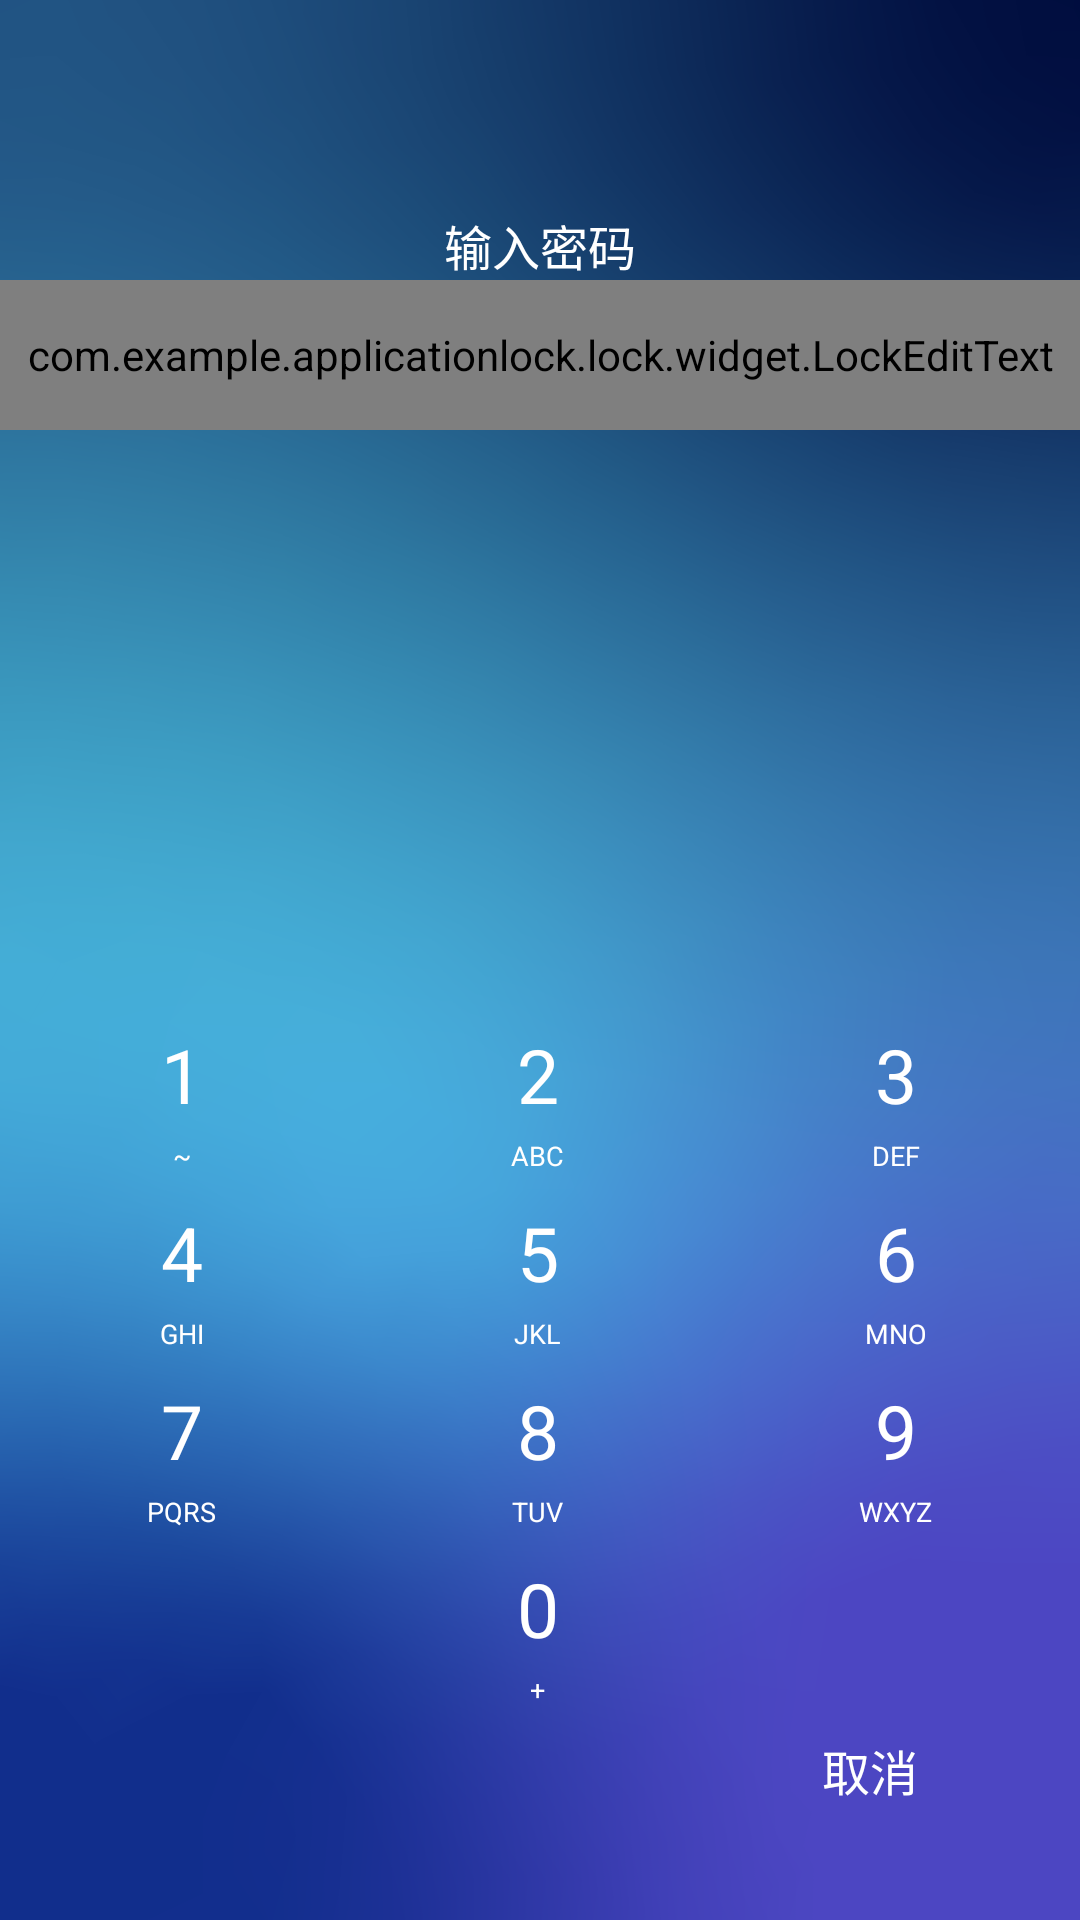

Android layout source for this screen:
<!-- AndroidManifest.xml: application theme Theme.ApplicationLock -->
<!-- res/layout/activity_number_unlock.xml -->
<?xml version="1.0" encoding="utf-8"?>
<android.support.v4.widget.DrawerLayout
    xmlns:android="http://schemas.android.com/apk/res/android"
    xmlns:app="http://schemas.android.com/apk/res-auto"
    xmlns:tools="http://schemas.android.com/tools"
    android:layout_width="match_parent"
    android:layout_height="match_parent"
    tools:context=".lock.NumberUnlockActivity">

    <RelativeLayout
        android:layout_width="match_parent"
        android:layout_height="match_parent"
        android:background="@mipmap/lock_bg">

        <LinearLayout
            android:id="@+id/ll_input_pw"
            android:layout_width="match_parent"
            android:layout_height="wrap_content"
            android:orientation="vertical">

            <TextView
                android:id="@+id/tv_title"
                android:layout_width="wrap_content"
                android:layout_height="wrap_content"
                android:layout_gravity="center"
                android:text="@string/text_input_pw"
                android:textSize="16sp"
                android:textColor="@color/white"
                android:gravity="center"
                android:layout_marginTop="70dp">
            </TextView>

            <com.example.applicationlock.lock.widget.LockEditText
                android:id="@+id/let_password"
                android:layout_width="match_parent"
                android:layout_height="50dp">
            </com.example.applicationlock.lock.widget.LockEditText>

        </LinearLayout>

        <TableLayout
            android:id="@+id/tl_dialer_digit_keyboard"
            android:layout_width="match_parent"
            android:layout_height="wrap_content"
            android:layout_above="@+id/rl_bottom_content"
            android:layout_marginTop="30dp">

            <TableRow
                android:layout_width="match_parent"
                android:layout_height="wrap_content">

                <LinearLayout
                    android:id="@+id/dial_btn_1"
                    style="@style/NumericKeypadButtonLayoutInCalling"
                    android:orientation="vertical"
                    android:clickable="true"
                    android:layout_margin="0.5dp">
                    <TextView
                        style="@style/DialButtonFontInCalling1"
                        android:text="1"/>

                    <TextView
                        style="@style/DialButtonFontInCalling2"
                        android:text="~"/>
                </LinearLayout>
                <LinearLayout
                    android:id="@+id/dial_btn_2"
                    style="@style/NumericKeypadButtonLayoutInCalling"
                    android:orientation="vertical"
                    android:clickable="true"
                    android:layout_margin="0.5dp">
                    <TextView
                        style="@style/DialButtonFontInCalling1"
                        android:text="2"/>

                    <TextView
                        style="@style/DialButtonFontInCalling2"
                        android:text="ABC"/>
                </LinearLayout>
                <LinearLayout
                    android:id="@+id/dial_btn_3"
                    style="@style/NumericKeypadButtonLayoutInCalling"
                    android:orientation="vertical"
                    android:clickable="true"
                    android:layout_margin="0.5dp">
                    <TextView
                        style="@style/DialButtonFontInCalling1"
                        android:text="3"/>

                    <TextView
                        style="@style/DialButtonFontInCalling2"
                        android:text="DEF"/>
                </LinearLayout>
            </TableRow>

            <TableRow
                android:layout_width="match_parent"
                android:layout_height="wrap_content">
                <LinearLayout
                    android:id="@+id/dial_btn_4"
                    style="@style/NumericKeypadButtonLayoutInCalling"
                    android:orientation="vertical"
                    android:clickable="true"
                    android:layout_margin="0.5dp">
                    <TextView
                        style="@style/DialButtonFontInCalling1"
                        android:text="4"/>

                    <TextView
                        style="@style/DialButtonFontInCalling2"
                        android:text="GHI"/>
                </LinearLayout>

                <LinearLayout
                    android:id="@+id/dial_btn_5"
                    style="@style/NumericKeypadButtonLayoutInCalling"
                    android:orientation="vertical"
                    android:clickable="true"
                    android:layout_margin="0.5dp">
                    <TextView
                        style="@style/DialButtonFontInCalling1"
                        android:text="5"/>

                    <TextView
                        style="@style/DialButtonFontInCalling2"
                        android:text="JKL"/>
                </LinearLayout>

                <LinearLayout
                    android:id="@+id/dial_btn_6"
                    style="@style/NumericKeypadButtonLayoutInCalling"
                    android:orientation="vertical"
                    android:clickable="true"
                    android:layout_margin="0.5dp">
                    <TextView
                        style="@style/DialButtonFontInCalling1"
                        android:text="6"/>

                    <TextView
                        style="@style/DialButtonFontInCalling2"
                        android:text="MNO"/>
                </LinearLayout>
            </TableRow>

            <TableRow
                android:layout_width="match_parent"
                android:layout_height="wrap_content">
                <LinearLayout
                    android:id="@+id/dial_btn_7"
                    style="@style/NumericKeypadButtonLayoutInCalling"
                    android:orientation="vertical"
                    android:clickable="true"
                    android:layout_margin="0.5dp">
                    <TextView
                        style="@style/DialButtonFontInCalling1"
                        android:text="7"/>

                    <TextView
                        style="@style/DialButtonFontInCalling2"
                        android:text="PQRS"/>
                </LinearLayout>
                <LinearLayout
                    android:id="@+id/dial_btn_8"
                    style="@style/NumericKeypadButtonLayoutInCalling"
                    android:orientation="vertical"
                    android:clickable="true"
                    android:layout_margin="0.5dp">
                    <TextView
                        style="@style/DialButtonFontInCalling1"
                        android:text="8"/>

                    <TextView
                        style="@style/DialButtonFontInCalling2"
                        android:text="TUV"/>
                </LinearLayout>
                <LinearLayout
                    android:id="@+id/dial_btn_9"
                    style="@style/NumericKeypadButtonLayoutInCalling"
                    android:orientation="vertical"
                    android:clickable="true"
                    android:layout_margin="0.5dp">
                    <TextView
                        style="@style/DialButtonFontInCalling1"
                        android:text="9"/>

                    <TextView
                        style="@style/DialButtonFontInCalling2"
                        android:text="WXYZ"/>
                </LinearLayout>
            </TableRow>

            <TableRow
                android:layout_width="match_parent"
                android:layout_height="wrap_content">

                <LinearLayout
                    android:id="@+id/dial_btn_asterisk"
                    android:visibility="invisible"
                    style="@style/NumericKeypadButtonLayoutInCalling"
                    android:orientation="vertical"
                    android:clickable="false"
                    android:layout_margin="0.5dp">
                    <TextView
                        style="@style/DialButtonFontInCalling1"
                        android:text="*"/>

                    <TextView
                        style="@style/DialButtonFontInCalling2"
                        android:text="(P)"/>
                </LinearLayout>
                <LinearLayout
                    android:id="@+id/dial_btn_0"
                    style="@style/NumericKeypadButtonLayoutInCalling"
                    android:orientation="vertical"
                    android:clickable="true"
                    android:layout_margin="0.5dp">
                    <TextView
                        style="@style/DialButtonFontInCalling1"
                        android:text="0"/>

                    <TextView
                        style="@style/DialButtonFontInCalling2"
                        android:text="+"/>
                </LinearLayout>
                <LinearLayout
                    android:id="@+id/dial_btn_well"
                    android:visibility="invisible"
                    style="@style/NumericKeypadButtonLayoutInCalling"
                    android:orientation="vertical"
                    android:clickable="false"
                    android:layout_margin="0.5dp">
                    <TextView
                        style="@style/DialButtonFontInCalling1"
                        android:text="#"/>

                    <TextView
                        style="@style/DialButtonFontInCalling2"
                        android:text="(W)"/>
                </LinearLayout>
            </TableRow>

        </TableLayout>

        <RelativeLayout
            android:id="@+id/rl_bottom_content"
            android:layout_width="match_parent"
            android:layout_height="wrap_content"
            android:layout_alignParentBottom="true"
            android:layout_marginBottom="30dp">

            <TextView
                android:id="@+id/tv_cancel_or_del"
                android:layout_width="40dp"
                android:layout_height="40dp"
                android:layout_alignParentEnd="true"
                android:layout_marginEnd="50dp"
                android:gravity="center"
                android:text="@string/cancel"
                android:textColor="@color/white"
                android:textSize="16sp">
            </TextView>

        </RelativeLayout>

    </RelativeLayout>

</android.support.v4.widget.DrawerLayout>
<!-- resources referenced by this layout -->
<resources>
  <color name="white">#FFFFFFFF</color>
  <!-- mipmap lock_bg: png bitmap (mipmap-hdpi, 161978 bytes) -->
  <string name="cancel">取消</string>
  <string name="text_input_pw">输入密码</string>
  <style name="DialButtonFontInCalling1">
          <item name="android:layout_width">wrap_content</item>
          <item name="android:layout_height">wrap_content</item>
          <item name="android:layout_marginTop">8dp</item>
          <item name="android:textSize">25sp</item>
          <item name="android:textColor">@color/white</item>
      </style>
  <style name="DialButtonFontInCalling2">
          <item name="android:layout_width">wrap_content</item>
          <item name="android:layout_height">wrap_content</item>
          <item name="android:layout_marginTop">4dp</item>
          <item name="android:textSize">9sp</item>
          <item name="android:textColor">@color/white</item>
      </style>
  <style name="NumericKeypadButtonLayoutInCalling">
          <item name="android:layout_width">wrap_content</item>
          <item name="android:layout_height">wrap_content</item>
          <item name="android:layout_weight">1</item>
          <item name="android:gravity">center_horizontal</item>
          <item name="android:orientation">vertical</item>
          <item name="android:background">@drawable/dialer_number_btn_bg_selector</item>
      </style>
  <style name="Theme.ApplicationLock" parent="Theme.AppCompat.Light.DarkActionBar">
          
          <item name="colorPrimary">@color/purple_500</item>
          
      </style>
  <!-- drawable dialer_number_btn_bg_selector (drawable) -->
  <?xml version="1.0" encoding="utf-8"?>
  <selector xmlns:android="http://schemas.android.com/apk/res/android">
      <item android:drawable="@color/gray_line_transparent" android:state_pressed="true"/>
      <item android:drawable="@android:color/transparent" android:state_pressed="false"/>
  </selector>
  <color name="purple_500">#FF6200EE</color>
  <color name="gray_line_transparent">#AABABABA</color>
</resources>
